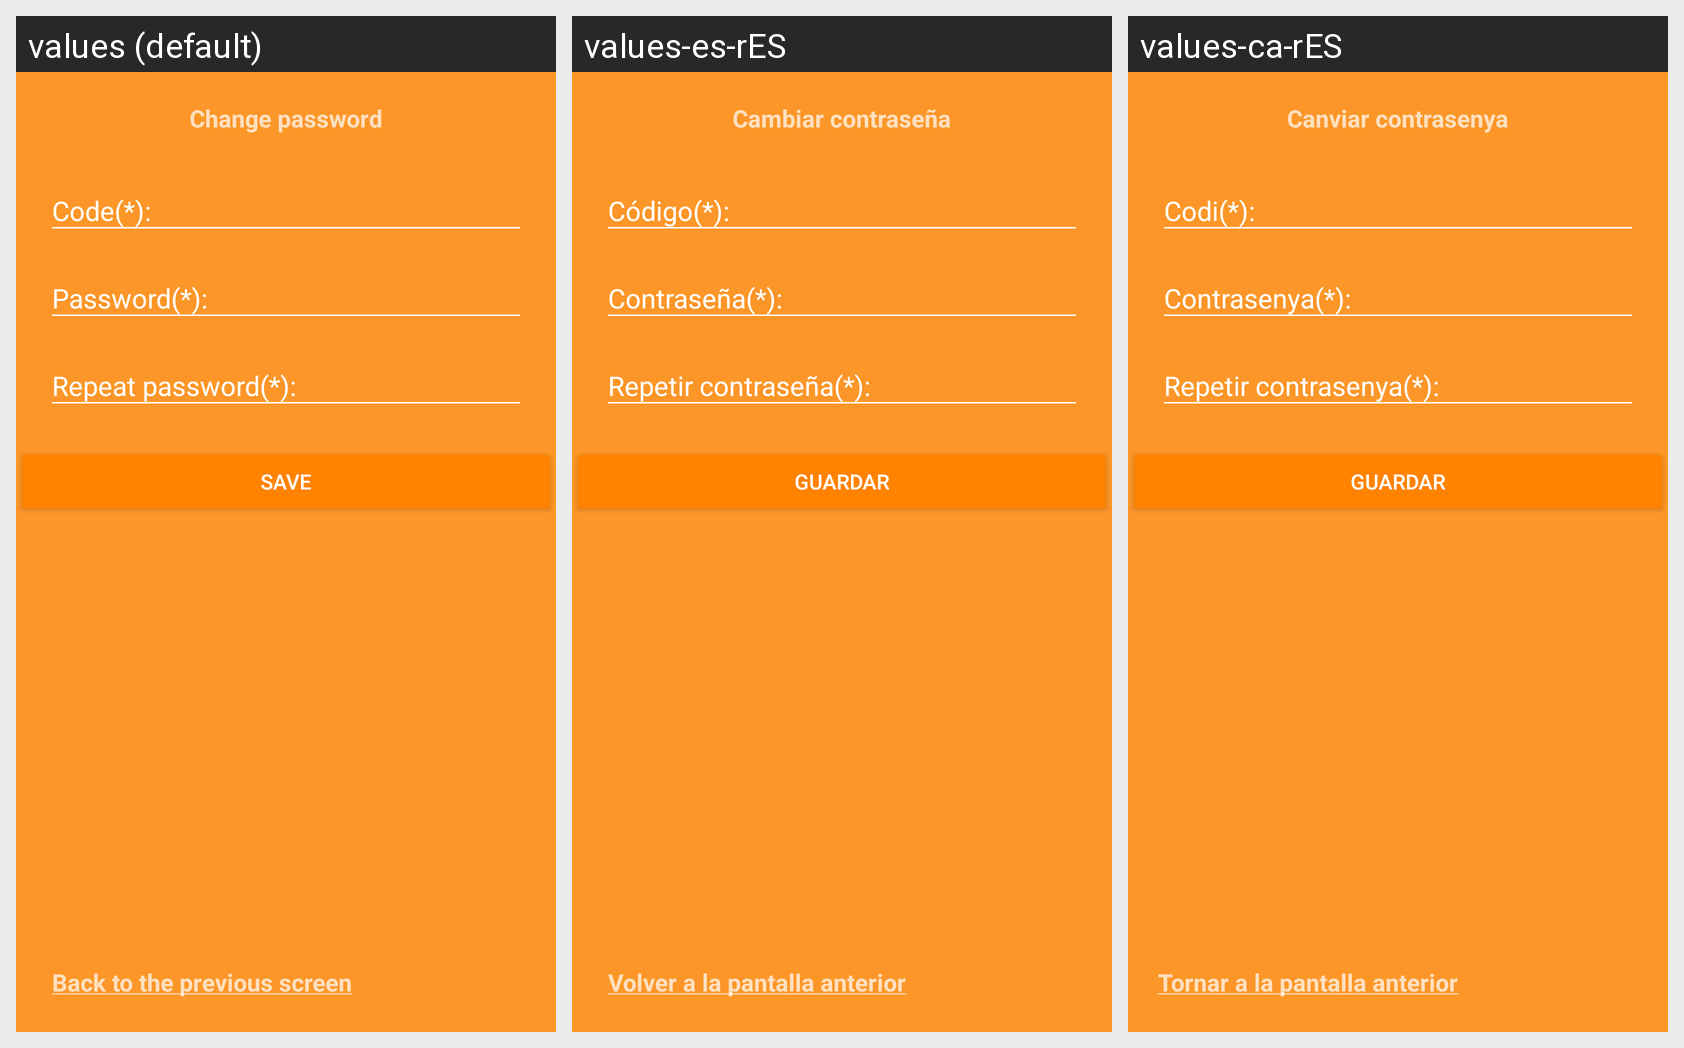

The same Android screen rendered under several of its app's locales, left to right. List the strings drawn on it with the default value and each locale's translation.
Android screen res/layout/activity_recover_password.xml rendered under 3 locales, left to right: values (default), values-es-rES, values-ca-rES. Device: Nexus 5 (rendered at 1080×1920; each locale shown at half size, 540×960, under a caption strip naming it); theme AppTheme.Dark.
Strings drawn on this screen, with the default value and each locale's value (text and hints the layout hard-codes, and strings that could not be matched under every locale, appear in the picture but are not listed):

cambiar_password
  values: Change password
  values-es-rES: Cambiar contraseña
  values-ca-rES: Canviar contrasenya

introducir_codigo
  values: Code(*):
  values-es-rES: Código(*):
  values-ca-rES: Codi(*):

password1
  values: Password(*):
  values-es-rES: Contraseña(*):
  values-ca-rES: Contrasenya(*):

repetir_password
  values: Repeat password(*):
  values-es-rES: Repetir contraseña(*):
  values-ca-rES: Repetir contrasenya(*):

guardar
  values: Save
  values-es-rES: Guardar
  values-ca-rES: Guardar
